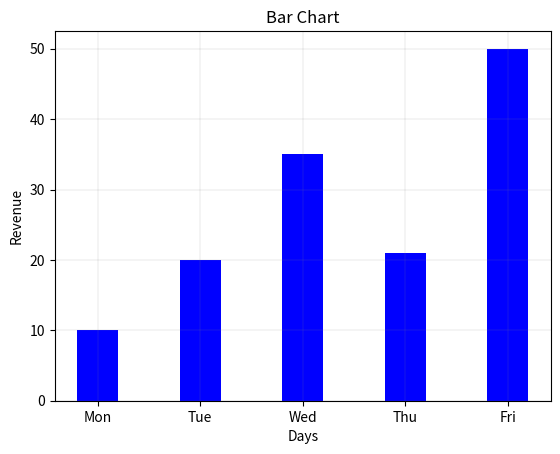

This chart was generated by the following Python code:
import matplotlib.pyplot as plt

a=['Mon','Tue','Wed','Thu','Fri']
b=[10,20,35,21,50]

plt.bar(a,b,color='b',width=0.4)
plt.title('Bar Chart')
plt.xlabel('Days')
plt.ylabel('Revenue')
plt.grid(color='grey',linestyle='-',linewidth=0.25,alpha=0.5)

plt.show()
